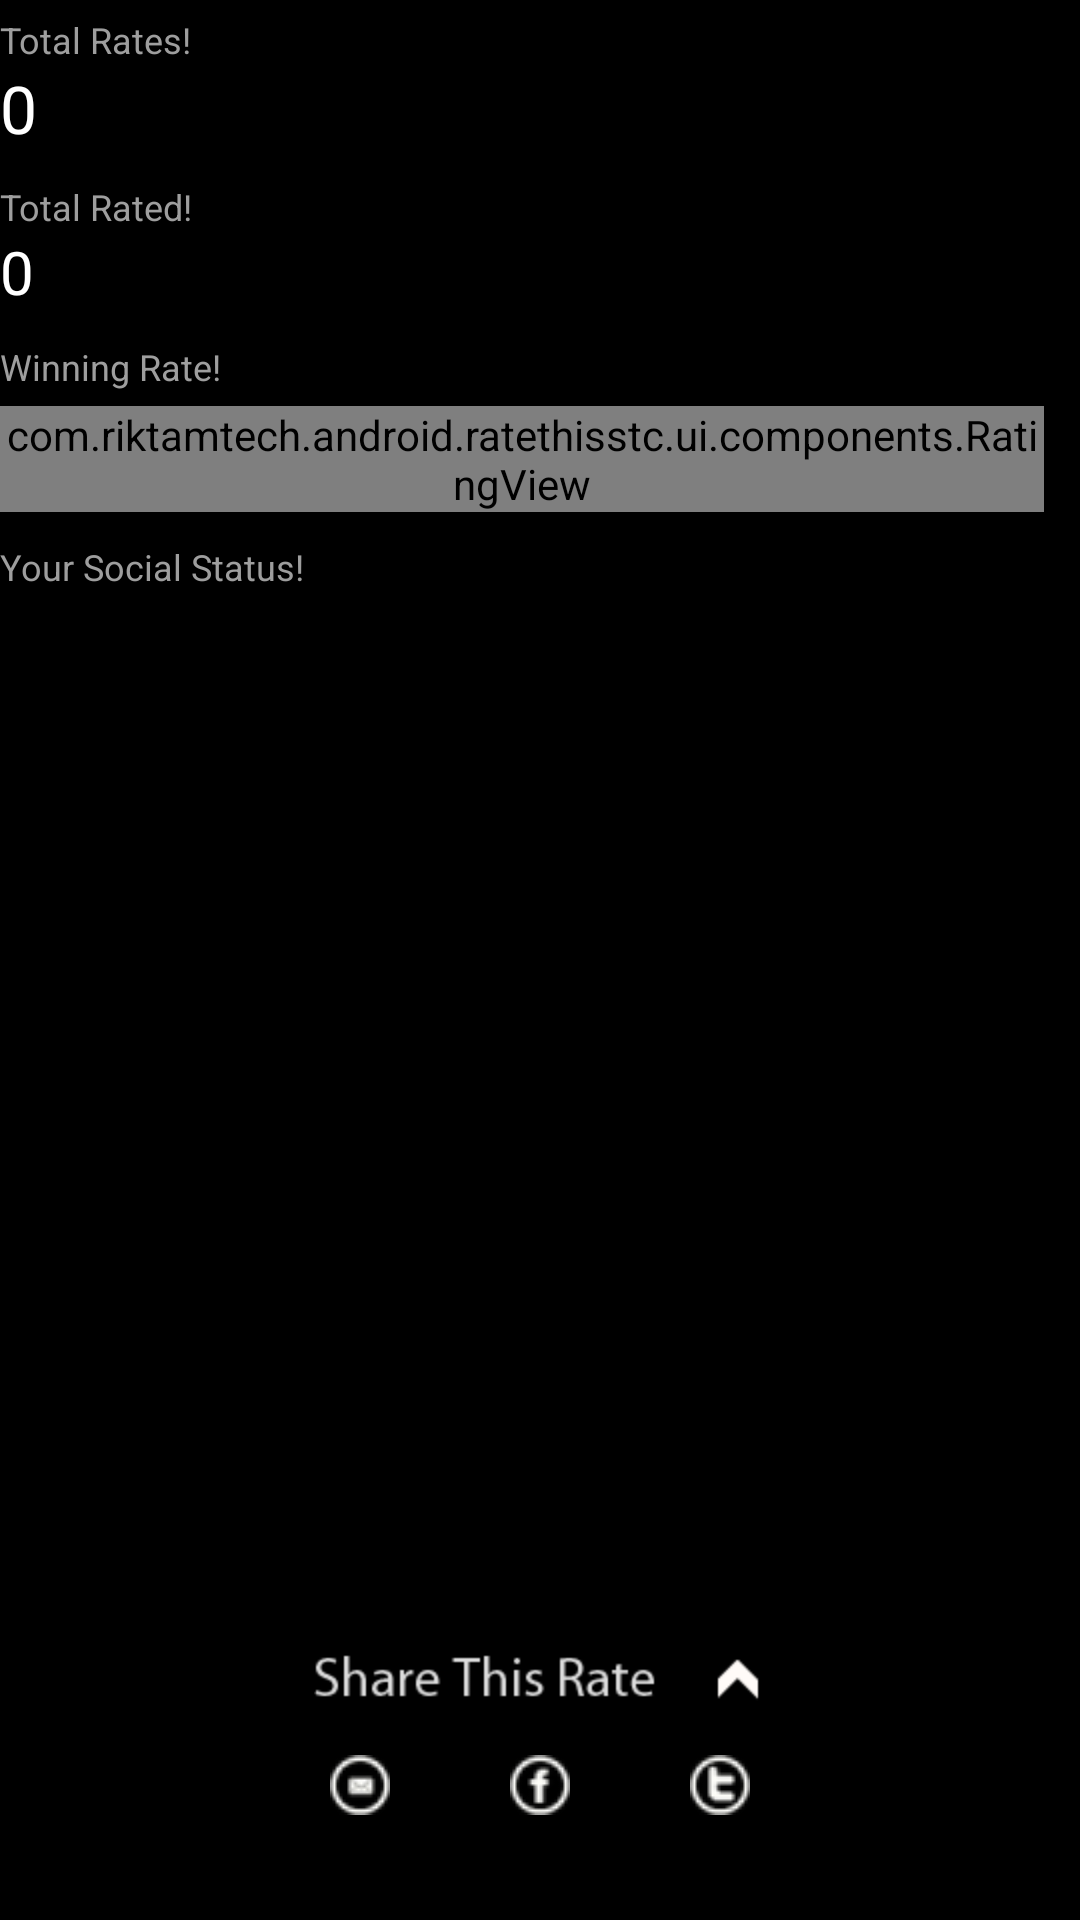

This screen was rendered from an Android layout file. Write that file and the resources it references.
<!-- AndroidManifest.xml: application theme android:Theme.NoTitleBar -->
<!-- res/layout/my_prof_ach.xml -->
<?xml version="1.0" encoding="utf-8"?>
<FrameLayout android:id="@+id/FrameLayout01"
	xmlns:android="http://schemas.android.com/apk/res/android"
	android:layout_width="fill_parent" android:layout_height="fill_parent">
	<ScrollView android:id="@+id/ScrollView01"
		android:layout_height="wrap_content" android:layout_width="fill_parent"
		android:scrollbars="none">
		<LinearLayout android:layout_height="wrap_content"
			android:orientation="vertical" android:layout_width="fill_parent"
			android:id="@+id/MyProfAchTopLL">
			<TextView android:id="@+id/MyProfAchTextView01"
				android:layout_width="wrap_content" android:layout_height="wrap_content"
				android:textColor="@color/descN" android:text="@string/MyProfAchTV1"
				android:layout_marginTop="5dp" android:textSize="12sp"></TextView>
			<TextView android:id="@+id/MyProfAchTextView02"
				android:layout_width="wrap_content" android:layout_height="wrap_content"
				android:textColor="#ffffff" android:textSize="22sp" android:text="0"></TextView>
			<TextView android:id="@+id/MyProfAchTextView03"
				android:layout_width="wrap_content" android:layout_height="wrap_content"
				android:textColor="@color/descN" android:text="@string/MyProfAchTV2"
				android:textSize="12sp" android:layout_marginTop="10dp"></TextView>
			<TextView android:id="@+id/MyProfAchTextView04"
				android:layout_width="wrap_content" android:layout_height="wrap_content"
				android:textColor="#ffffff" android:textSize="20sp" android:text="0"></TextView>
			<TextView android:id="@+id/MyProfAchTextView05"
				android:layout_width="wrap_content" android:layout_height="wrap_content"
				android:textColor="@color/descN" android:text="@string/MyProfAchTV3"
				android:textSize="12sp" android:layout_marginTop="10dp"></TextView>

			<com.riktamtech.android.ratethisstc.ui.components.RatingView
				android:id="@+id/MyProfAchView01" android:layout_marginRight="12dp" 
				android:layout_width="fill_parent"  android:layout_height="wrap_content" android:layout_marginTop="5dp"></com.riktamtech.android.ratethisstc.ui.components.RatingView>
			<TextView android:id="@+id/MyProfAchTextView07"
				android:layout_width="wrap_content" android:layout_height="wrap_content"
				android:textColor="@color/descN" android:text="@string/MyProfAchTV4"
				android:textSize="12sp" android:layout_marginTop="10dp"></TextView>
			<TextView android:id="@+id/MyProfAchTextView08"
				android:layout_width="wrap_content" android:layout_height="wrap_content"
				android:textColor="#ffffff"
				android:layout_marginTop="2dp" style="@style/StatusFont"></TextView>


		</LinearLayout>
	</ScrollView>
	<include android:id="@+id/include01" layout="@layout/share_op"
		android:layout_gravity="bottom" android:layout_width="fill_parent"
		android:layout_height="wrap_content"></include>
</FrameLayout>
<!-- res/layout/share_op.xml (included above) -->
<?xml version="1.0" encoding="utf-8"?>
<RelativeLayout android:id="@+id/SORelativeLayout01"
	android:layout_width="fill_parent" xmlns:android="http://schemas.android.com/apk/res/android"
	android:layout_height="wrap_content" android:background="#80000000" android:paddingBottom="5dp" android:paddingTop="5dp">
<ImageView android:layout_width="wrap_content" android:layout_height="wrap_content" android:layout_centerHorizontal="true" android:id="@+id/SOImageView04" android:layout_marginBottom="15dp" android:background="@drawable/sharethisrate_up"></ImageView>
<ImageView android:id="@+id/SOImageView01" android:layout_below="@id/SOImageView04" android:layout_width="wrap_content" android:layout_height="wrap_content" android:src="@drawable/email" android:layout_centerHorizontal="true" android:layout_toLeftOf="@+id/SOImageView02" android:layout_marginBottom="15dp" android:layout_marginRight="40dp"></ImageView>
<ImageView android:id="@+id/SOImageView02" android:layout_width="wrap_content" android:layout_height="wrap_content" android:src="@drawable/fb" android:layout_centerHorizontal="true" android:layout_below="@+id/SOImageView04" android:layout_marginBottom="15dp" android:layout_marginRight="40dp"></ImageView>
<ImageView android:id="@+id/SOImageView03" android:layout_width="wrap_content" android:layout_height="wrap_content" android:src="@drawable/twitter" android:layout_toRightOf="@+id/SOImageView02" android:layout_below="@+id/SOImageView04" android:layout_centerHorizontal="true" android:layout_marginBottom="15dp" android:paddingBottom="15dp"></ImageView>
</RelativeLayout>
<!-- resources referenced by this layout -->
<resources>
  <color name="descN">#9E9E9E</color>
  <!-- drawable email (drawable) -->
  <?xml version="1.0" encoding="UTF-8"?>
  <selector xmlns:android="http://schemas.android.com/apk/res/android">
  
  	<item android:state_pressed="true" android:drawable="@drawable/email_press" />
  	
  	<item android:drawable="@drawable/email_a" />
  
  </selector>
  <!-- drawable fb (drawable) -->
  <?xml version="1.0" encoding="UTF-8"?>
  <selector xmlns:android="http://schemas.android.com/apk/res/android">
  
  	<item android:state_pressed="true" android:drawable="@drawable/fb_press" />
  	
  	<item android:drawable="@drawable/fb_a" />
  
  </selector>
  <!-- drawable sharethisrate_up (drawable) -->
  <?xml version="1.0" encoding="UTF-8"?>
  <selector xmlns:android="http://schemas.android.com/apk/res/android">
  
  	<item android:state_pressed="true" android:drawable="@drawable/sharethisrate_up_press" />
  	
  	<item android:drawable="@drawable/sharethisrate_up_a" />
  
  </selector>
  <!-- drawable twitter (drawable) -->
  <?xml version="1.0" encoding="UTF-8"?>
  <selector xmlns:android="http://schemas.android.com/apk/res/android">
  
  	<item android:state_pressed="true" android:drawable="@drawable/twitter_press" />
  	
  	<item android:drawable="@drawable/twitter_a" />
  
  </selector>
  <string name="MyProfAchTV1">Total Rates!</string>
  <string name="MyProfAchTV2">Total Rated!</string>
  <string name="MyProfAchTV3">Winning Rate!</string>
  <string name="MyProfAchTV4">Your Social Status!</string>
  <style name="StatusFont" parent="@android:style/TextAppearance.Medium">
  		<item name="android:textColor">#6D6B69</item>
  		<item name="android:textSize">70sp</item>
  	</style>
  <!-- drawable email_press: png bitmap (drawable, 843 bytes) -->
  <!-- drawable email_a: png bitmap (drawable, 929 bytes) -->
  <!-- drawable fb_press: png bitmap (drawable, 854 bytes) -->
  <!-- drawable fb_a: png bitmap (drawable, 951 bytes) -->
  <!-- drawable sharethisrate_up_press: png bitmap (drawable, 723 bytes) -->
  <!-- drawable sharethisrate_up_a: png bitmap (drawable, 735 bytes) -->
  <!-- drawable twitter_press: png bitmap (drawable, 819 bytes) -->
  <!-- drawable twitter_a: png bitmap (drawable, 943 bytes) -->
</resources>
